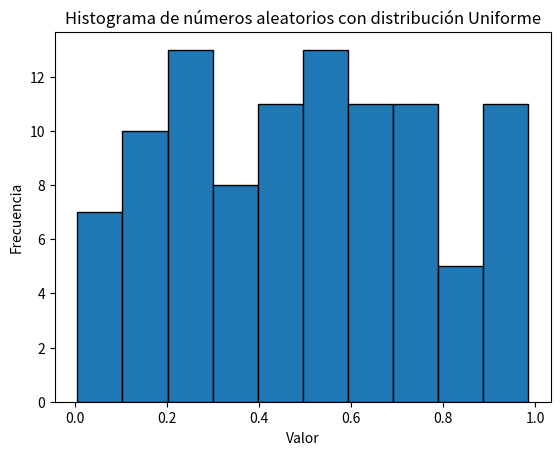

Generate this figure with matplotlib:
import numpy as np
import matplotlib.pyplot as plt

# Generar 100 numeros aleatorios con distribucion uniforme entre 0 y 1
uniform_random_numbers = np.random.uniform(low=0.0, high=1.0, size=100)
print('100 números aleatorios con distribucion uniforme')
print(uniform_random_numbers)

# Calcular la media de los numeros aleatorios generados
mean = np.mean(uniform_random_numbers)
print(f'Media: {mean}')

# Calcular la desviacion standar de los numeros aleatorios generados
std_dev = np.std(uniform_random_numbers)
print(f'Desvio standar: {std_dev}')

# Calcular varianza de los numeros aleatorios generados
variance = np.var(uniform_random_numbers)
print(f'Varianza: {variance}')

# Crear el histograma con Matplotlib
plt.hist(uniform_random_numbers, bins=10, edgecolor='black')

# Configurar los nombre de los ejes y el titulo del grafico
plt.xlabel('Valor')
plt.ylabel('Frecuencia')
plt.title('Histograma de números aleatorios con distribución Uniforme')

# Mostrar el grafico
plt.show()